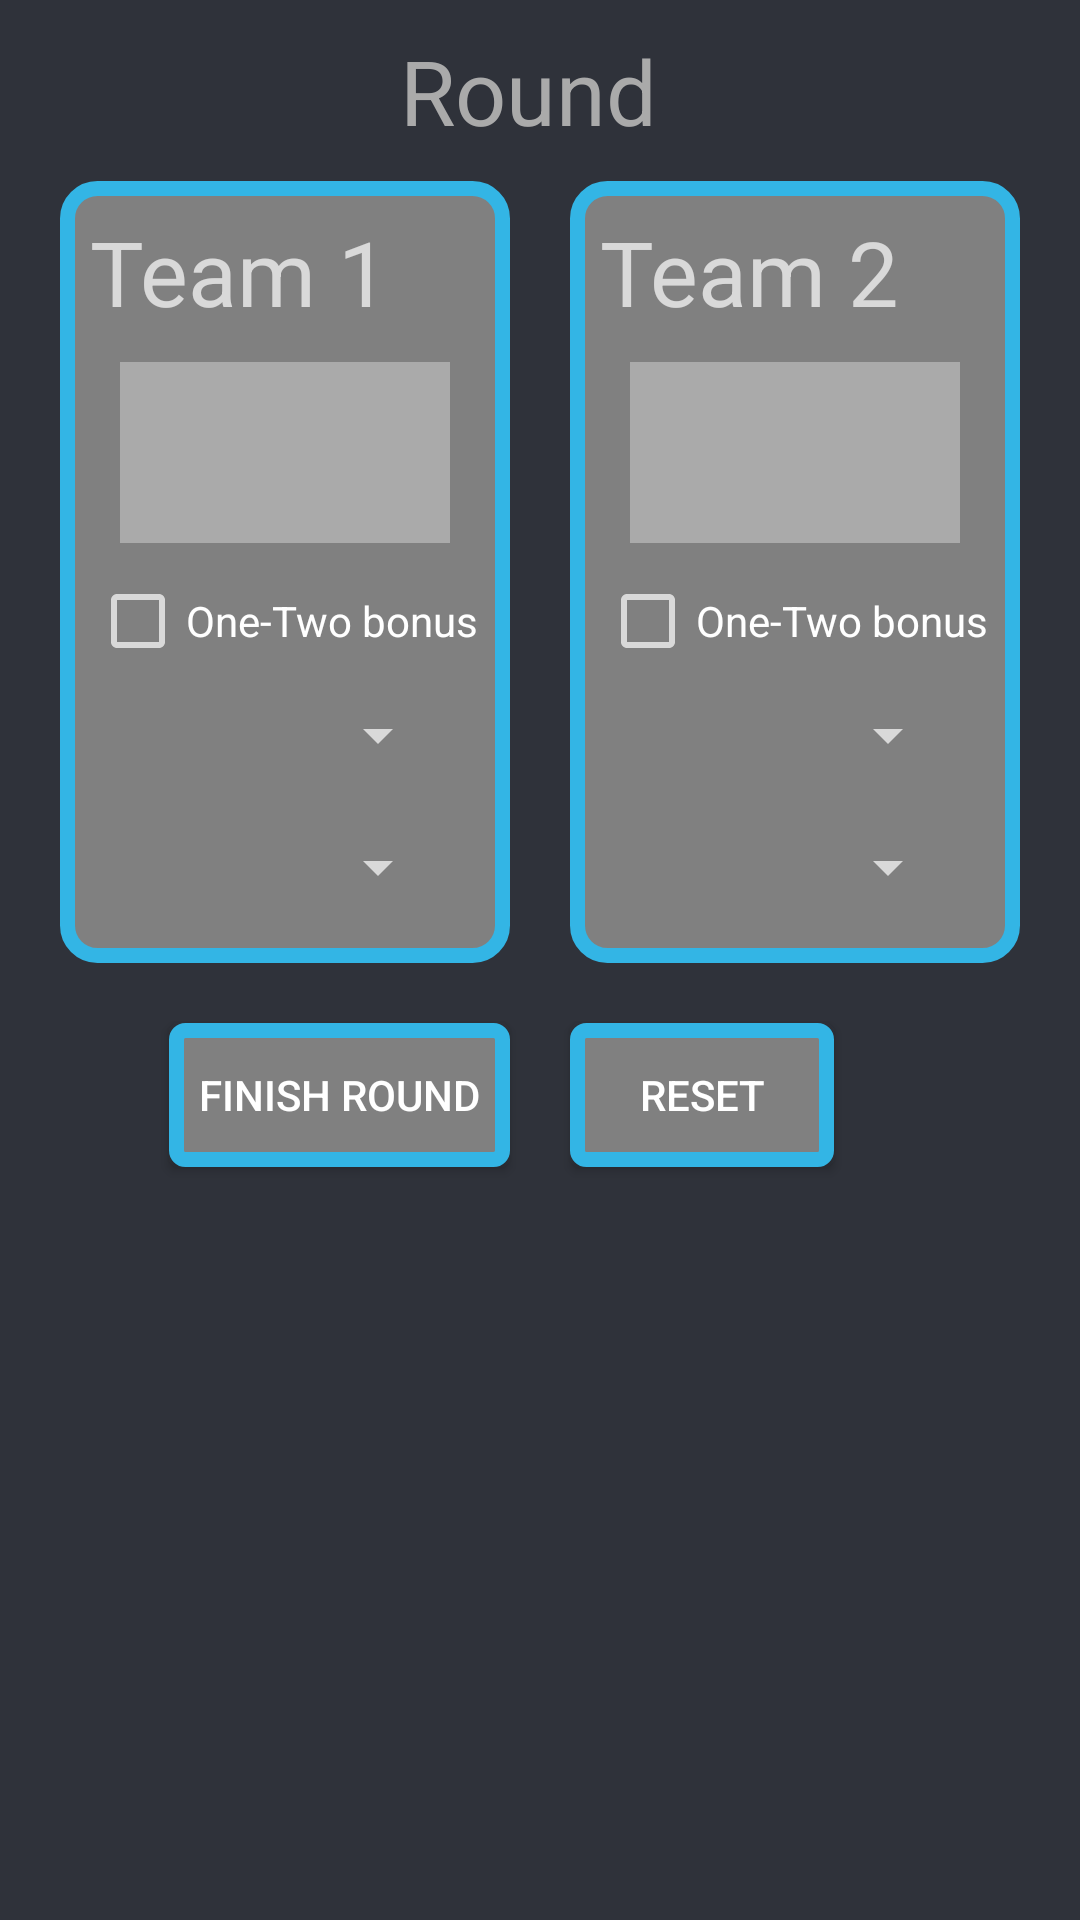

Here is an Android app screen rendered from its layout file. Give the layout XML and the strings, colors and styles it references.
<!-- AndroidManifest.xml: application theme AppTheme -->
<!-- res/layout/fragment_score_adder.xml -->
<RelativeLayout xmlns:android="http://schemas.android.com/apk/res/android"
    xmlns:tools="http://schemas.android.com/tools" android:layout_width="match_parent"
    android:layout_height="match_parent" android:paddingLeft="@dimen/activity_horizontal_margin"
    android:paddingRight="@dimen/activity_horizontal_margin"
    android:paddingTop="@dimen/activity_vertical_margin"
    android:paddingBottom="@dimen/activity_vertical_margin"
    tools:context=".MainActivity$PlaceholderFragment"
    android:background="#ff2f323a">

    <RelativeLayout
        android:id="@+id/round_header"
        android:layout_width="wrap_content"
        android:layout_height="wrap_content"
        android:layout_alignParentTop="true"
        android:layout_centerHorizontal="true"
        android:orientation="horizontal"
        >

        <TextView
            android:id="@+id/round_label"
            android:layout_width="wrap_content"
            android:layout_height="wrap_content"
            android:textSize="@dimen/medium_text"
            android:textColor="@android:color/darker_gray"
            android:text="Round "
            />

        <TextView
            android:id="@+id/round_title"
            android:layout_width="wrap_content"
            android:layout_height="wrap_content"
            android:layout_toRightOf="@+id/round_label"
            android:textColor="@android:color/darker_gray"
            android:textSize="@dimen/medium_text"
            />

    </RelativeLayout>

    
    <RelativeLayout
        android:id="@+id/team_scores"
        android:layout_below="@id/round_header"
        android:layout_width="match_parent"
        android:layout_height="wrap_content"
        >

        <View
            android:id="@+id/shim"
            android:layout_width="0dp"
            android:layout_height="100dp"
            android:layout_centerInParent="true"
            />

        <RelativeLayout
            android:id="@+id/team1"
            android:layout_width="match_parent"
            android:layout_height="wrap_content"
            android:layout_toLeftOf="@id/shim"
            android:padding="@dimen/default_padding"
            android:layout_margin="@dimen/default_margin"
            android:background="@drawable/rounded_corner"
            >

            <TextView
                android:id="@+id/team_1_label"
                android:layout_width="match_parent"
                android:layout_height="wrap_content"
                android:textSize="@dimen/medium_text"
                android:text="Team 1"
                />

            <TextView
                android:id="@+id/total_score_team_1"
                android:layout_width="match_parent"
                android:layout_height="wrap_content"
                android:layout_below="@id/team_1_label"
                android:gravity="end"
                android:layout_margin="@dimen/default_margin"
                android:padding="@dimen/default_padding"
                android:textSize="@dimen/medium_text"
                android:background="@android:color/darker_gray"
                />

            <CheckBox
                android:id="@+id/one_two_team_1"
                android:layout_below="@id/total_score_team_1"
                android:layout_width="match_parent"
                android:layout_height="wrap_content"
                android:text="One-Two bonus"
                />

            <Spinner
                android:id="@+id/points_spinner_team_1"
                android:layout_width="match_parent"
                android:layout_height="wrap_content"
                android:layout_below="@id/one_two_team_1"
                android:padding="@dimen/default_padding"
                android:layout_margin="@dimen/default_margin"
                />

            <Spinner
                android:id="@+id/tichu_spinner_team_1"
                android:layout_width="match_parent"
                android:layout_height="wrap_content"
                android:layout_below="@id/points_spinner_team_1"
                android:padding="@dimen/default_padding"
                android:layout_margin="@dimen/default_margin"
                />

        </RelativeLayout>

        <RelativeLayout
            android:id="@+id/team2"
            android:layout_width="match_parent"
            android:layout_height="wrap_content"
            android:layout_toRightOf="@id/shim"
            android:padding="@dimen/default_padding"
            android:layout_margin="@dimen/default_margin"
            android:background="@drawable/rounded_corner"
            >

            <TextView
                android:id="@+id/team_2_label"
                android:layout_width="match_parent"
                android:layout_height="wrap_content"
                android:textSize="@dimen/medium_text"
                android:text="Team 2"
                />

            <TextView
                android:id="@+id/total_score_team_2"
                android:layout_width="match_parent"
                android:layout_height="wrap_content"
                android:layout_below="@id/team_2_label"
                android:gravity="end"
                android:layout_margin="@dimen/default_margin"
                android:padding="@dimen/default_padding"
                android:textSize="@dimen/medium_text"
                android:background="@android:color/darker_gray"
                />


            <CheckBox
                android:id="@+id/one_two_team_2"
                android:layout_below="@id/total_score_team_2"
                android:layout_width="match_parent"
                android:layout_height="wrap_content"
                android:text="One-Two bonus"
                />

            <Spinner
                android:id="@+id/points_spinner_team_2"
                android:layout_width="match_parent"
                android:layout_height="wrap_content"
                android:layout_below="@id/one_two_team_2"
                android:padding="@dimen/default_padding"
                android:layout_margin="@dimen/default_margin"
                />

            <Spinner
                android:id="@+id/tichu_spinner_team_2"
                android:layout_width="match_parent"
                android:layout_height="wrap_content"
                android:layout_below="@id/points_spinner_team_2"
                android:padding="@dimen/default_padding"
                android:layout_margin="@dimen/default_margin"
                />

        </RelativeLayout>

    </RelativeLayout>

    <RelativeLayout
        android:id="@+id/buttons"
        android:layout_width="match_parent"
        android:layout_height="wrap_content"
        android:layout_below="@id/team_scores"
        android:layout_centerInParent="true"
        >


        <View
            android:id="@+id/shim"
            android:layout_width="0dp"
            android:layout_height="match_parent"
            android:layout_centerHorizontal="true"
            />

        <Button
            android:id="@+id/end_round_button"
            android:layout_width="wrap_content"
            android:layout_height="wrap_content"
            android:layout_toLeftOf="@id/shim"
            android:padding="@dimen/default_padding"
            android:layout_margin="@dimen/default_margin"
            android:background="@drawable/rounded_button"
            android:text="Finish Round"
            />

        <Button
            android:id="@+id/reset_button"
            android:layout_width="wrap_content"
            android:layout_height="wrap_content"
            android:layout_toRightOf="@id/shim"
            android:padding="@dimen/default_padding"
            android:layout_margin="@dimen/default_margin"
            android:background="@drawable/rounded_button"
            android:text="Reset"
            />

    </RelativeLayout>
</RelativeLayout>
<!-- resources referenced by this layout -->
<resources>
  <dimen name="activity_horizontal_margin">10dp</dimen>
  <dimen name="activity_vertical_margin">10dp</dimen>
  <dimen name="default_margin">10dp</dimen>
  <dimen name="default_padding">10dp</dimen>
  <dimen name="medium_text">30sp</dimen>
  <!-- drawable rounded_button (drawable) -->
  <?xml version="1.0" encoding="utf-8"?>
  <selector xmlns:android="http://schemas.android.com/apk/res/android" >
      <item android:state_pressed="true" >
          <shape android:shape="rectangle"  >
              <corners android:radius="3dip" />
              <stroke android:width="5dip" android:color="@android:color/darker_gray" />
              <solid android:color="@android:color/holo_blue_light"/>
          </shape>
      </item>
      <item android:state_focused="true">
          <shape android:shape="rectangle"  >
              <corners android:radius="3dip" />
              <stroke android:width="5dip" android:color="@android:color/darker_gray" />
              <solid android:color="@android:color/holo_blue_light"/>
          </shape>
      </item>
      <item >
          <shape android:shape="rectangle" >
              <corners android:radius="3dip" />
              <stroke android:width="5dip" android:color="@android:color/holo_blue_light" />
              <solid android:color="@android:color/tab_indicator_text"/>
          </shape>
      </item>
  </selector>
  <!-- drawable rounded_corner (drawable) -->
  <?xml version="1.0" encoding="utf-8"?>
  <shape xmlns:android="http://schemas.android.com/apk/res/android" >
  
      <stroke
          android:width="5dp"
          android:color="@android:color/holo_blue_light" />
  
      <solid android:color="@android:color/tab_indicator_text" />
  
      <padding
          android:left="1dp"
          android:right="1dp"
          android:top="1dp" />
  
      <corners android:radius="10dp" />
  
  </shape>
  <style name="AppTheme" parent="Theme.AppCompat.Light.DarkActionBar">
          
          <item name="android:seekBarStyle">@style/SeekBarAppTheme</item>
      </style>
  <style name="SeekBarAppTheme" parent="android:Widget.SeekBar">
        <item name="android:progressDrawable">@drawable/apptheme_scrubber_progress_horizontal_holo_dark</item>
        <item name="android:indeterminateDrawable">@drawable/apptheme_scrubber_progress_horizontal_holo_dark</item>
        <item name="android:minHeight">13dip</item>
        <item name="android:maxHeight">13dip</item>
        <item name="android:thumb">@drawable/apptheme_scrubber_control_selector_holo_dark</item>
        <item name="android:thumbOffset">16dip</item>
        <item name="android:paddingLeft">16dip</item>
        <item name="android:paddingRight">16dip</item>
    </style>
</resources>
